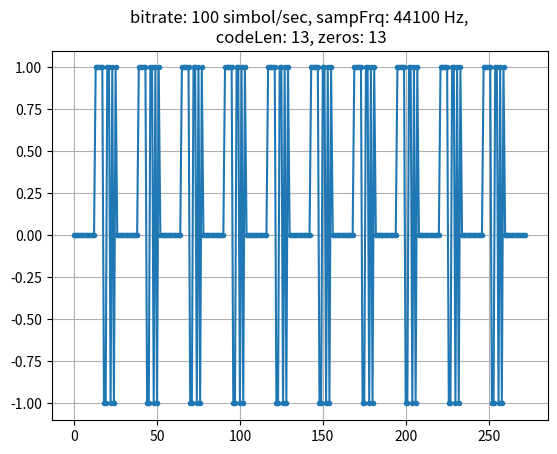

Write the Python code that produced this figure.
import matplotlib.pyplot as plt
import numpy as np
from scipy.io.wavfile import write


Nz=13      #kitöltőnullák
sr=100      #samprate
fs=44100    
f=1000      #modFrq
rep=10      #repeat


def inc(v, R):
    w=np.zeros(len(v)*R)
    print(len(v)*R)
    for i in range(len(v)):
        for j in range(R):
            #print(i*R+j)
            #w[i*R+j]=v[i]
            w[i*R+j]=v[i]
    return(w)

def repeat(v,a):
    w=np.zeros(len(v)*a)
    for i in range(a):
        w[(i*len(v)):((i+1)*len(v))]=np.array(v)
    return(w)

def upmix(v,f,fs):
    P=np.arange(len(v))*f/fs*2*np.pi
    mix=np.exp(1j*P)
    w=v*mix
    return(w)

def dec(v,a):
    w=v[::a]
    return(w)

def resa(v,fs,b):
    w=dec(inc(v,fs),b)
    return(w)




code=[1,1,1,1,1,0,0,1,1,0,1,0,1]
code1=np.array(code)*2-1
code11=np.concatenate([code1,np.zeros(Nz)])
code2=repeat(code11,rep)
code21=np.concatenate([np.zeros(Nz),code2])
#code3=resa(code21,fs,sr)
code3=inc(code21,int(fs/sr))
code4=upmix(code3,f,fs)


plt.plot(code21,'.-')
plt.title(f'bitrate: {sr} simbol/sec, sampFrq: {fs} Hz,\n codeLen: {len(code)}, zeros: {Nz}')
plt.grid()
plt.savefig('code.png')
#plt.show()


scaled = np.int16(code4 * 32767)
write('out.wav', fs, scaled)
